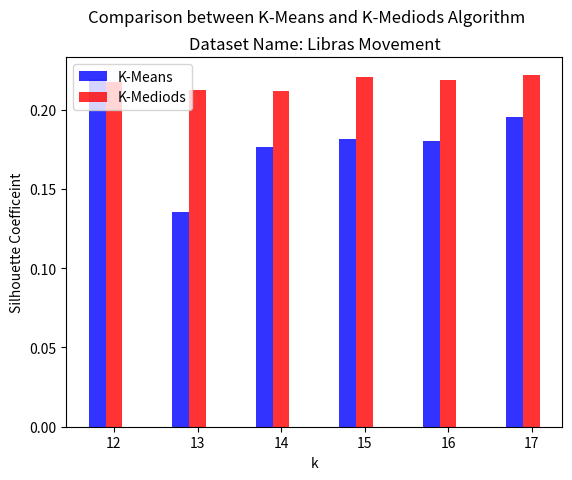

Here is the Python script that generated this plot:
from matplotlib import pyplot as plt
import numpy as np


###tobechanged
x = [12,13,14,15,16,17]
KMeans = [0.2194053291,
0.135275224,
0.1766778352,
0.1812493327,
0.1801980307,
0.1951307147]
KMediods = [0.2176434994,
0.212643363,
0.2117644767,
0.2209404023,
0.2188655115,
0.2221062299
]
plt_title = "Dataset Name: Libras Movement"

n_groups = len(x)
fig,ax = plt.subplots()
index = np.arange(n_groups)
bar_width = 0.2
opacity = 0.8

X = KMeans
Y = KMediods
measure_name = 'Silhouette Coefficeint'
file_name = 'silhouette.png'

rects1 = plt.bar(index, X,bar_width,
alpha=opacity,
color='b',
label='K-Means')

rects2 = plt.bar(index+bar_width, Y,bar_width,
alpha=opacity,
color='r',
label='K-Mediods')

plt.xlabel('k')
plt.ylabel(measure_name)
plt.suptitle('Comparison between K-Means and K-Mediods Algorithm\n')
plt.title(plt_title)

plt.xticks(index+bar_width,tuple(x))
# plt.yticks(index+bar_width,tuple(x))
plt.legend(loc='upper left')

# plt.yscale('log',basey=2)

# plt.tight_layout()
plt.savefig(file_name,dpi=600)


plt.show()
